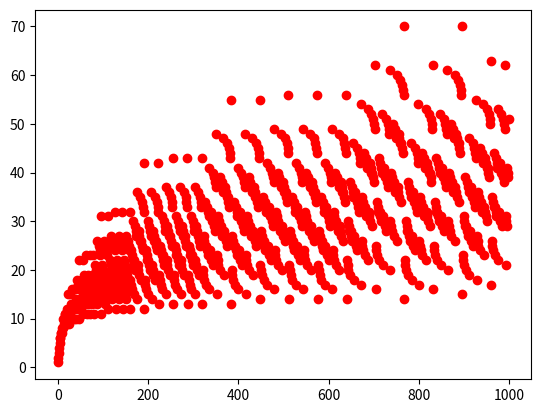

The script that saved this image:
import math
from enum import Enum
import matplotlib.pyplot as plt

# anything less than 4 is assumed to be prime, including 1 and 0
def isPrime(n):
    if n <= 3:
        return True
    for i in range(2,10):
        if(n % i == 0 and n != i):
            return False
    return True

def isOdd(n):
    return False if n % 2 == 0 else True

# ineteger complexities for the first nine values
class Comp(Enum):
    ZERO=0
    ONE=1
    TWO=2
    THREE=3
    FOUR=4
    FIVE=5
    SIX=5
    SEVEN=6
    EIGHT=6
    NINE=6

def compHandle(n):
    if n <= 0:
        return Comp.ZERO.value
    elif n == 1:
        return Comp.ONE.value
    elif n == 2:
        return Comp.TWO.value
    elif n == 3:
        return Comp.THREE.value
    elif n == 4:
        return Comp.FOUR.value
    elif n == 5:
        return Comp.FIVE.value
    elif n == 6:
        return Comp.SIX.value
    elif n == 7:
        return Comp.SEVEN.value
    elif n == 8:
        return Comp.EIGHT.value
    elif n == 9:
        return Comp.NINE.value

# n must be larger than 3 and not prime otherwise [0,0] is returned
def leastFactors(n):
    f1 = 0
    f2 = 0

    if n <= 3:
        return [0, 0]
    if isPrime(n):
        return [0, 0]
    for f in range(2,10):
        if n % f == 0:
            f1 = f
            break
    for f in range(f1, n):
        if f * f1 == n:
            f2 = f
            break
    return [f1, f2]


def complexity(n, a=1):
    if n <= 9:
        return compHandle(n)+a
    
    if not isOdd(n):
        f = leastFactors(n)
        if f[1] <= 9:
            return compHandle(f[0])+compHandle(f[1])+a
        else:
            return complexity(f[1],a)+a
    else:
        return complexity(n-1,a+1)+a

vals = []

for i in range(1000):
    # print(i, complexity(i))
    plt.plot(i, complexity(i), "ro")

# n = 22
# print(leastFactors(n))
# print(n, complexity(n))

# plt.show()
plt.savefig("dist.png")